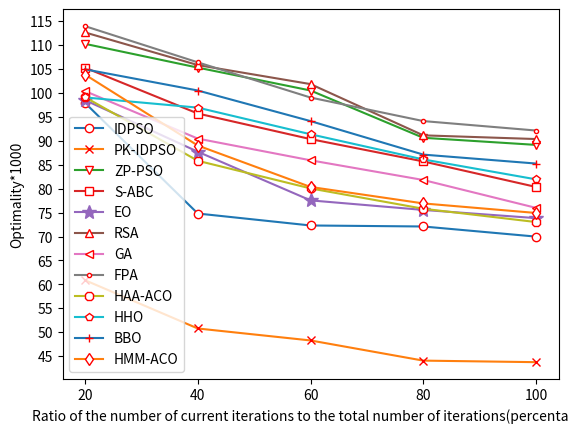

Write the Python code that produced this figure.
'''
Created on Mar 30, 2021

@author: DingYang
'''

#20 subtask
import matplotlib.pyplot as plt
from matplotlib.pyplot import MultipleLocator
 
x = [20,40,60,80,100]
####IDPSO
y1= [97.8765,74.7977,72.3015,72.0916,69.9790]
####PK-IDPSO
y2= [60.8765,50.7977,48.3015,44.0916,43.7670]
###ZP-PSO
y3= [110.2181,105.2571,100.4783,90.6083,89.1245]
###S-ABC
y4= [105.2345,95.6745,90.3321,85.6734,80.3467]
###EO
y5= [98.4590,87.6946,77.5412,75.5475,73.837]
###RSA
y6= [112.5975,105.7864,101.8155,91.1190,90.3452]
###GA
y7=[100.354,90.435,85.908,81.798,75.980]
###FPA
y8=[113.907,106.356,99.010,94.097,92.124]
###HAA-ACO
y9=[99.078,85.807,80.040,75.796,73.017]
###HHO
y10=[99.029,96.903,91.343,86.093,81.932]
###BBO
y11=[104.901,100.478,94.090,87.098,85.230]
###HMM-ACO
y12=[103.793,88.989,80.343,76.908,74.915]

plt.plot(x, y1, marker='o', mec='r', mfc='w',label='IDPSO')
plt.plot(x, y2, marker='x', mec='r', mfc='w',label='PK-IDPSO')
plt.plot(x, y3, marker='v', mec='r', mfc='w',label='ZP-PSO')
plt.plot(x, y4, marker='s', mec='r', mfc='w',label='S-ABC')
plt.plot(x, y5, marker='*', ms=10,label='EO')
plt.plot(x, y6, marker='^', mec='r', mfc='w',label='RSA')
plt.plot(x, y7, marker='<', mec='r', mfc='w',label='GA')
plt.plot(x, y8, marker='.', mec='r', mfc='w',label='FPA')
plt.plot(x, y9, marker='8', mec='r', mfc='w',label='HAA-ACO')
plt.plot(x, y10, marker='p', mec='r', mfc='w',label='HHO')
plt.plot(x, y11, marker='+', mec='r', mfc='w',label='BBO')
plt.plot(x, y12, marker='d', mec='r', mfc='w',label='HMM-ACO')

ax=plt.gca()
ax.yaxis.set_major_locator(MultipleLocator(5))
plt.xticks(x)
plt.xlabel('Ratio of the number of current iterations to the total number of iterations(percentage)')
plt.ylabel('Optimality*1000')
plt.legend(loc='lower left')
plt.show()
